pico-8 play session: hold ← + tap ❎

[t = 1 s] hold ← ~1s, tap ❎ ~2×
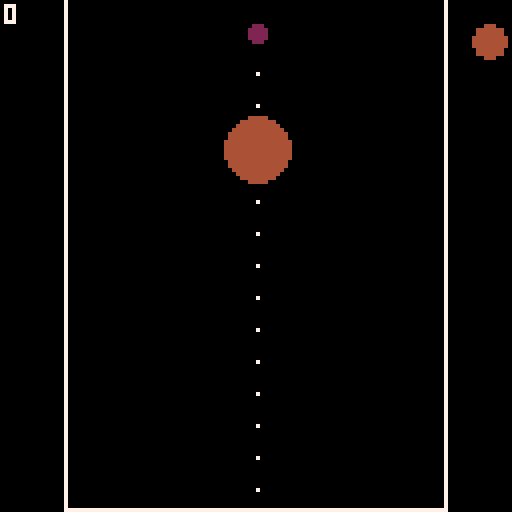
[t = 2 s] hold ← ~2s, tap ❎ ~4×
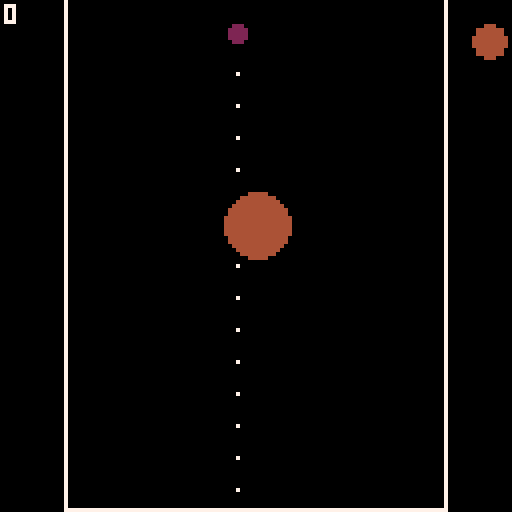
[t = 4 s] hold ← ~4s, tap ❎ ~7×
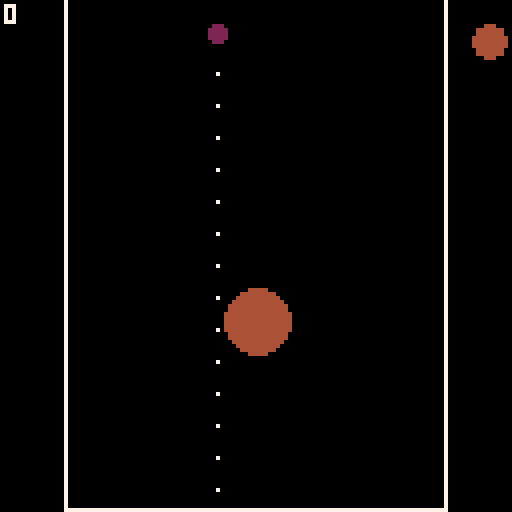
[t = 8 s] hold ← ~8s, tap ❎ ~14×
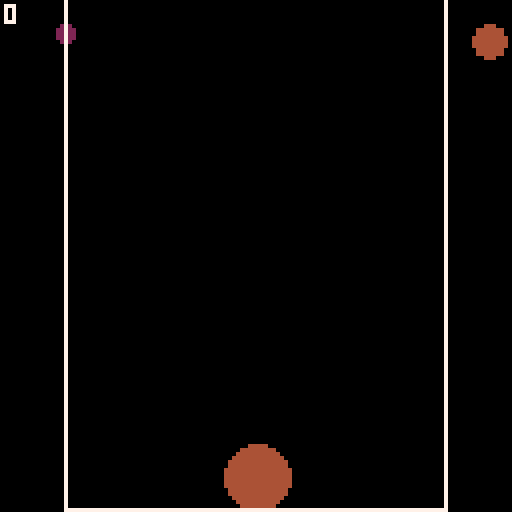

pico-8 cartridge
version 41
__lua__

config = {
  ball_sizes = { 2, 4, 8, 12, 16, 20, 24, 28, 32, 36, 40 },
  ball_colors = {
    2,
    3,
    4,
    5,
    6,
    7,
    8,
    9,
    10,
    11,
    12
  },
  ball_drop_interval = 0.5
}

ui = {
  left_wall = 0 + 16,
  right_wall = 127 - 16,
  bottom_wall = 127,
  game_over_height = 6
}

state = {
  score = 0,
  game_over = false,
}

object = {
  balls = {},
  crane = { x = 64, y = ui.game_over_height + 4 },
  current_ball = { x = 0, y = 0, size = 0 },
  next_ball = { x = 0, y = 0, size = 0 },
  next_next_ball = { x = 0, y = 0, size = 0 }
}

memory = {
  last_ball_dropped_time = 0,
  upgraded_balls = {},
  last_selected_size_index = 0
}

function _init()
  object.current_ball = {
    x = 64,
    y = -40,
    size = select_random_ball_size()
  }
  object.next_ball = {
    x = 127 - 8,
    y = -40,
    size = select_random_ball_size()
  }
  object.next_next_ball = {
    x = 127 - 8,
    y = -40,
    size = select_random_ball_size()
  }
end

function _draw()
  cls()

  draw_ball_line()

  draw_ball(object.crane.x, object.current_ball.y, object.current_ball.size)

  draw_next_ball(127 - 5, object.next_ball.y, object.current_ball.size)

  draw_next_ball(object.next_next_ball.x, object.crane.y, object.next_ball.size)

  foreach(
    object.balls, function(b)
      draw_ball(b.x, b.y, b.size)
    end
  )

  draw_wall()

  draw_score()

  if state.game_over then
    draw_game_over()
  end
end

function draw_ball_line()
  local path = predict_fall_path(object.crane.x, object.crane.y)
  for i = 1, #path do
    pset(path[i].x, path[i].y, 7)
  end
end

function draw_ball(x, y, size)
  local color_index = find_index(config.ball_sizes, size)
  local color = config.ball_colors[color_index] or 8
  circfill(x, y, size, color)
end

function draw_next_ball(x, y, size)
  local color_index = find_index(config.ball_sizes, size)
  local color = config.ball_colors[color_index] or 8
  circfill(x, y, 4, color)
end

function draw_wall()
  rect(ui.left_wall, 0, ui.left_wall, ui.bottom_wall, 7)
  rect(ui.right_wall, 0, ui.right_wall, ui.bottom_wall, 7)
  rect(ui.left_wall, ui.bottom_wall, ui.right_wall, ui.bottom_wall, 7)
end

function draw_game_over()
  local frame_x = 64 - 40
  local frame_y = 64 - 20
  local frame_width = 80
  local frame_height = 12
  rectfill(frame_x, frame_y, frame_x + frame_width, frame_y + frame_height, 9)
  print("game over", frame_x + 4, frame_y + 4, 7)
end

function draw_score()
  print(state.score, 1, 1, 7)
end

function _update()
  if state.game_over then
    return
  end

  foreach(
    object.balls, function(b)
      if b.y <= ui.game_over_height then
        state.game_over = true
      end
    end
  )

  if btn(0) and object.crane.x > ui.left_wall then
    object.crane.x -= 1
  end

  if btn(1) and object.crane.x < ui.right_wall then
    object.crane.x += 1
  end

  local current_time = time()

  local is_active = current_time - memory.last_ball_dropped_time > config.ball_drop_interval

  if btnp(4) and is_active then
    spawn_ball()
    memory.last_ball_dropped_time = current_time
    object.current_ball.size = object.next_ball.size
    object.next_ball.size = object.next_next_ball.size
    object.next_next_ball.size = select_random_ball_size()
  end

  local is_inactive = current_time - memory.last_ball_dropped_time < config.ball_drop_interval

  if is_inactive then
    object.current_ball.y = animate_ball(current_time - memory.last_ball_dropped_time, -8, object.crane.y)
    object.next_ball.y = animate_ball_up(current_time - memory.last_ball_dropped_time, object.crane.y, -40)
    object.next_next_ball.x = animate_ball(current_time - memory.last_ball_dropped_time, 127 + 40, 127 - 8)
  end

  for i = 1, #object.balls do
    local b = object.balls[i]
    local gravity = 0.2
    for j = 1, #object.balls do
      if i ~= j then
        local other = object.balls[j]
        local dist = distance(b.x, b.y, other.x, other.y) - (b.size + other.size)
        if dist < 0 then
          gravity = 0
          break
        end
      end
    end
    b.vy += gravity
    if gravity == 0 then
      b.vy = 0.08
    end
    b.y += b.vy
    b.x += b.vx
    if b.x - b.size <= ui.left_wall then
      b.x = ui.left_wall + b.size
      b.vx = -b.vx * 0.5
    elseif b.x + b.size >= ui.right_wall then
      b.x = ui.right_wall - b.size
      b.vx = -b.vx * 0.5
    end
    if b.y + b.size >= ui.bottom_wall then
      b.y = ui.bottom_wall - b.size
      b.vy = 0.02
    end
    for j = i + 1, #object.balls do
      apply_repulsion(b, object.balls[j])
    end
    check_for_upgrade(b)
  end

  process_size_ups()
end

function select_random_ball_size()
  local size_index
  repeat
    size_index = flr(rnd(3)) + 1
  until size_index != memory.last_selected_size_index
  memory.last_selected_size_index = size_index
  return config.ball_sizes[size_index]
end

function distance(x1, y1, x2, y2)
  return sqrt((x2 - x1) ^ 2 + (y2 - y1) ^ 2)
end

function upgrade_ball(b1, b2)
  local size_index = find_index(config.ball_sizes, b1.size)
  if size_index and size_index < #config.ball_sizes then
    local new_size = config.ball_sizes[size_index + 1]
    local draft_ball = {
      x = (b1.x + b2.x) / 2,
      y = (b1.y + b2.y) / 2,
      vy = 0, vx = 0,
      size = new_size
    }
    add(object.balls, draft_ball)
    del(object.balls, b1)
    del(object.balls, b2)
    state.score += new_size
  end
end

function find_index(list, value)
  for i = 1, #list do
    if list[i] == value then
      return i
    end
  end
  return nil
end

function check_for_upgrade(b)
  for i = 1, #object.balls do
    local other = object.balls[i]
    if b ~= other and b.size == other.size and distance(b.x, b.y, other.x, other.y) < b.size + other.size then
      add(memory.upgraded_balls, { b1 = b, b2 = other })
      return true
    end
  end
  return false
end

function process_size_ups()
  if #memory.upgraded_balls > 0 then
    local pair = memory.upgraded_balls[1]
    upgrade_ball(pair.b1, pair.b2)
    memory.upgraded_balls = {}
  end
end

function check_repulsion(b)
  for j = 1, #object.balls do
    if b ~= object.balls[j] then
      apply_repulsion(b, object.balls[j])
    end
  end
end

function spawn_ball()
  local ball = {
    x = object.crane.x,
    y = object.crane.y,
    vx = 0, vy = 0,
    size = object.current_ball.size
  }

  add(object.balls, ball)
end

function predict_fall_path(x, y)
  local path = {}

  local fall_distance = 8

  local max_steps = 100

  for step = 1, max_steps do
    y += fall_distance
    if y >= ui.bottom_wall then
      break
    end
    add(path, { x = x, y = y })
  end

  return path
end

function animate_ball(elapsed_time, start_y, end_y)
  local total_time = config.ball_drop_interval

  if elapsed_time > 0 and elapsed_time < total_time then
    return start_y + (end_y - start_y) * (elapsed_time / total_time)
  elseif elapsed_time >= total_time then
    return end_y
  else
    return start_y
  end
end

function animate_ball_up(elapsed_time, start_y, end_y)
  local total_time = config.ball_drop_interval

  if elapsed_time > 0 and elapsed_time < total_time then
    return start_y - (start_y - end_y) * (elapsed_time / total_time) -- 上に移動
  elseif elapsed_time >= total_time then
    return end_y
  else
    return start_y
  end
end

function apply_repulsion(b1, b2)
  local dist = distance(b1.x, b1.y, b2.x, b2.y)

  local overlap = (b1.size + b2.size) - dist

  if overlap > 0 then
    local repulsion_strength = 0.3
    if dist < (b1.size + b2.size) / 2 then
      repulsion_strength = 0.5
    end
    local dx = (b1.x - b2.x) / dist * overlap
    local dy = (b1.y - b2.y) / dist * overlap
    b1.x += dx * repulsion_strength
    b1.y += dy * repulsion_strength
    b2.x -= dx * repulsion_strength
    b2.y -= dy * repulsion_strength
    if abs(b1.vx) < 0.1 and abs(b1.vy) < 0.1 then
      b1.vx = 0
      b1.vy = 0
    end
    if abs(b2.vx) < 0.1 and abs(b2.vy) < 0.1 then
      b2.vx = 0
      b2.vy = 0
    end
  end
end
__gfx__
00000000000000000000000000000000000000000000000000000000000000000000000000000000000000000000000000000000000000000000000000000000
00000000000000000000000000000000000000000000000000000000000000000000000000000000000000000000000000000000000000000000000000000000
00700700000000000000000000000000000000000000000000000000000000000000000000000000000000000000000000000000000000000000000000000000
00077000000000000000000000000000000000000000000000000000000000000000000000000000000000000000000000000000000000000000000000000000
00077000000000000000000000000000000000000000000000000000000000000000000000000000000000000000000000000000000000000000000000000000
00700700000000000000000000000000000000000000000000000000000000000000000000000000000000000000000000000000000000000000000000000000
